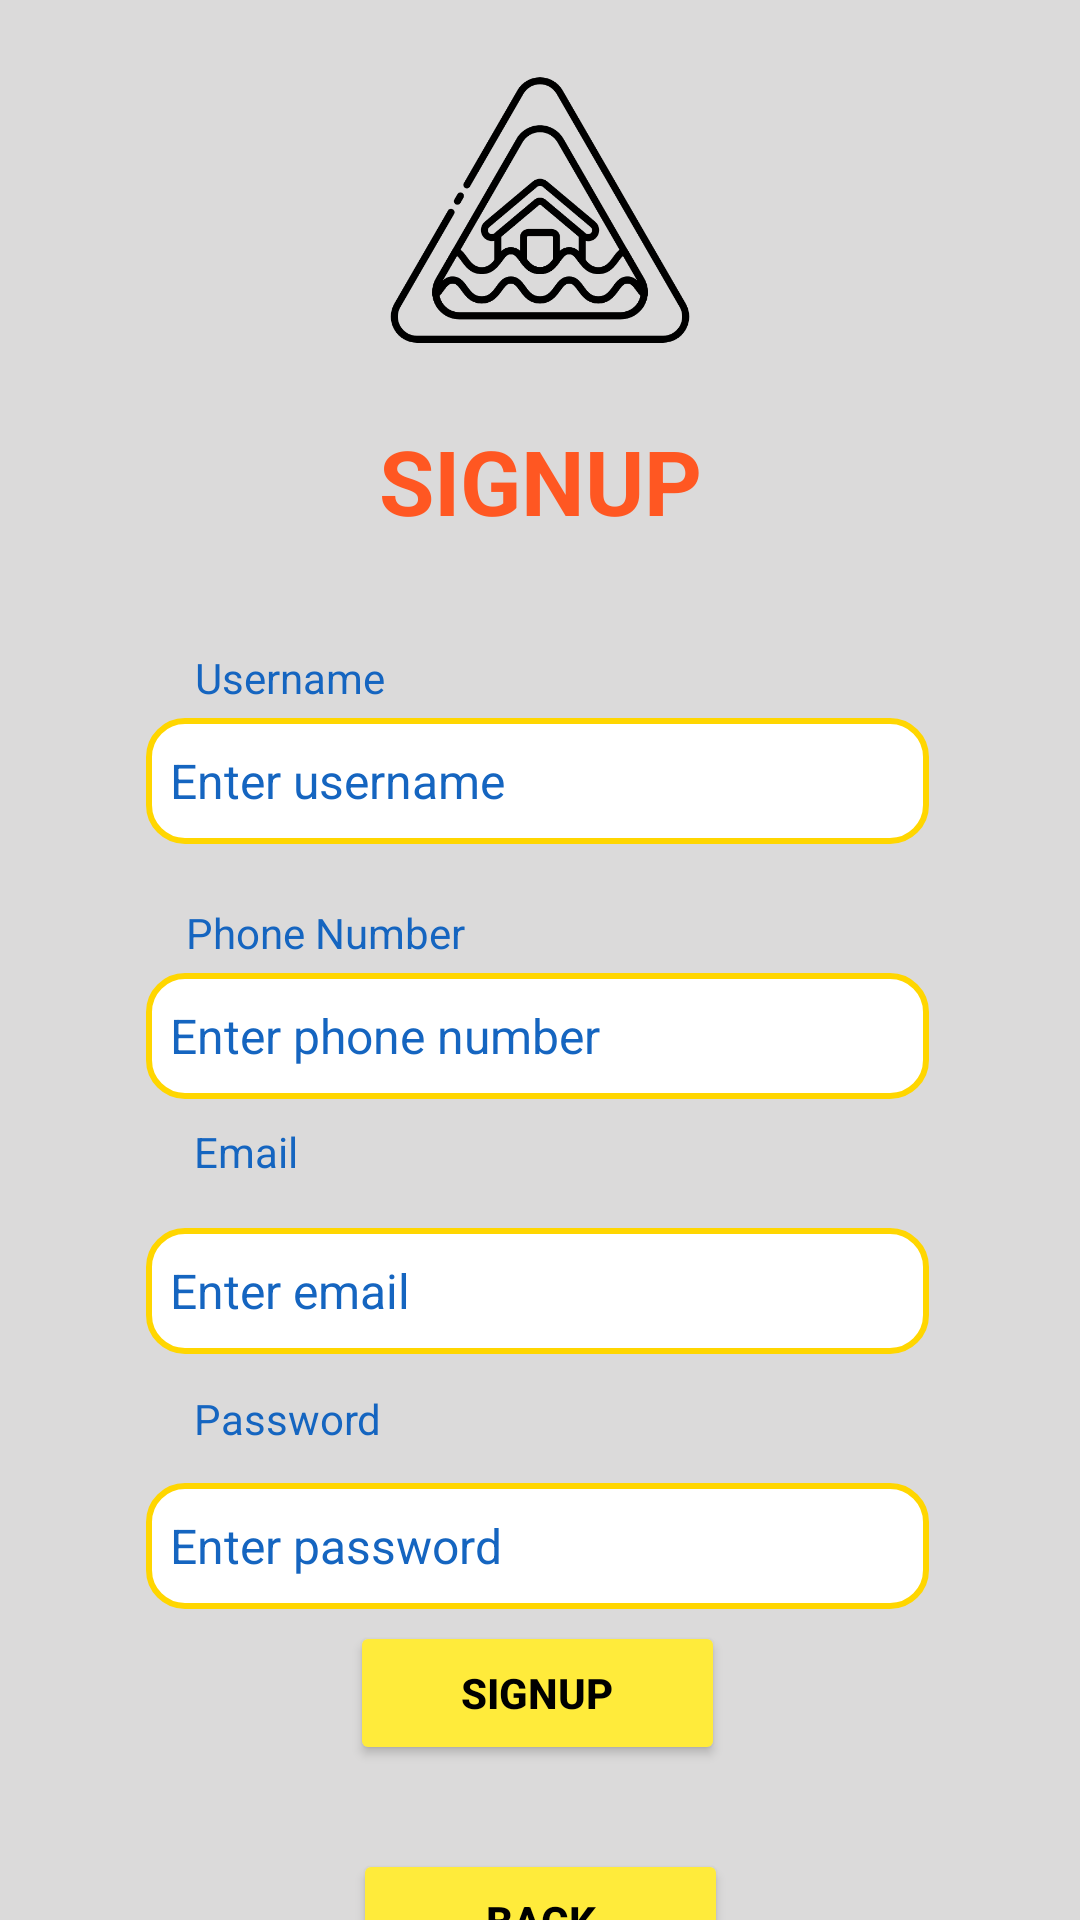

The Android layout XML behind this screen, and the referenced resources:
<!-- AndroidManifest.xml: application theme Theme.AlertRakyat -->
<!-- res/layout/activity_signup.xml -->
<?xml version="1.0" encoding="utf-8"?>
<androidx.constraintlayout.widget.ConstraintLayout xmlns:android="http://schemas.android.com/apk/res/android"
    xmlns:app="http://schemas.android.com/apk/res-auto"
    xmlns:tools="http://schemas.android.com/tools"
    android:id="@+id/main"
    android:layout_width="match_parent"
    android:layout_height="match_parent"
    android:background="#DBDADA"
    tools:context=".SignupActivity">

    

    

    

    

    <ImageView
        android:id="@+id/imageView3"
        android:layout_width="100dp"
        android:layout_height="100dp"
        app:layout_constraintBottom_toTopOf="@+id/textView2"
        app:layout_constraintEnd_toEndOf="parent"
        app:layout_constraintStart_toStartOf="parent"
        app:layout_constraintTop_toTopOf="parent"
        app:srcCompat="@drawable/logo1" />

    <TextView
        android:id="@+id/tvEmail"
        android:layout_width="wrap_content"
        android:layout_height="wrap_content"
        android:layout_marginTop="8dp"
        android:text="Email"
        android:textColor="#1565C0"
        app:layout_constraintEnd_toEndOf="parent"
        app:layout_constraintHorizontal_bias="0.199"
        app:layout_constraintStart_toStartOf="parent"
        app:layout_constraintTop_toBottomOf="@id/etNophone" />

    <TextView
        android:id="@+id/textView2"
        android:layout_width="wrap_content"
        android:layout_height="wrap_content"
        android:layout_marginTop="140dp"
        android:text="SIGNUP"
        android:textColor="#FF5722"
        android:textSize="30sp"
        android:textStyle="bold"
        app:layout_constraintEnd_toEndOf="parent"
        app:layout_constraintStart_toStartOf="parent"
        app:layout_constraintTop_toTopOf="parent" />

    <EditText
        android:id="@+id/etUsername"
        android:layout_width="261dp"
        android:layout_height="42dp"
        android:layout_marginTop="4dp"
        android:background="@drawable/edittext_background"
        android:hint="Enter username"
        android:textColorHint="#1565C0"
        android:textSize="16sp"
        app:layout_constraintEnd_toEndOf="parent"
        app:layout_constraintHorizontal_bias="0.493"
        app:layout_constraintStart_toStartOf="parent"
        app:layout_constraintTop_toBottomOf="@id/tvUsername" />

    <EditText
        android:id="@+id/etEmail"
        android:layout_width="261dp"
        android:layout_height="42dp"
        android:layout_marginTop="16dp"
        android:background="@drawable/edittext_background"
        android:hint="Enter email"
        android:textColorHint="#1565C0"
        android:textSize="16sp"
        app:layout_constraintEnd_toEndOf="parent"
        app:layout_constraintHorizontal_bias="0.493"
        app:layout_constraintStart_toStartOf="parent"
        app:layout_constraintTop_toBottomOf="@id/tvEmail" />

    <EditText
        android:id="@+id/etNophone"
        android:layout_width="261dp"
        android:layout_height="42dp"
        android:layout_marginTop="4dp"
        android:background="@drawable/edittext_background"
        android:hint="Enter phone number"
        android:textColorHint="#1565C0"
        android:textSize="16sp"
        app:layout_constraintEnd_toEndOf="parent"
        app:layout_constraintHorizontal_bias="0.493"
        app:layout_constraintStart_toStartOf="parent"
        app:layout_constraintTop_toBottomOf="@id/tvNophone" />

    <Button
        android:id="@+id/btnBack"
        android:layout_width="125dp"
        android:layout_height="48dp"
        android:layout_marginTop="28dp"
        android:backgroundTint="#FFEB3B"
        android:text="BACK"
        android:textColor="#000000"
        android:textStyle="bold"
        app:layout_constraintBottom_toBottomOf="parent"
        app:layout_constraintEnd_toEndOf="parent"
        app:layout_constraintStart_toStartOf="parent"
        app:layout_constraintTop_toBottomOf="@id/btnSignup"
        app:layout_constraintVertical_bias="0.0" />

    <TextView
        android:id="@+id/tvUsername"
        android:layout_width="wrap_content"
        android:layout_height="wrap_content"
        android:layout_marginTop="36dp"
        android:text="Username"
        android:textColor="#1565C0"
        app:layout_constraintEnd_toEndOf="parent"
        app:layout_constraintHorizontal_bias="0.219"
        app:layout_constraintStart_toStartOf="parent"
        app:layout_constraintTop_toBottomOf="@+id/textView2" />

    <Button
        android:id="@+id/btnSignup"
        android:layout_width="125dp"
        android:layout_height="48dp"
        android:layout_marginTop="4dp"
        android:backgroundTint="#FFEB3B"
        android:text="SIGNUP"
        android:textColor="#000000"
        android:textStyle="bold"
        app:layout_constraintEnd_toEndOf="parent"
        app:layout_constraintHorizontal_bias="0.496"
        app:layout_constraintStart_toStartOf="parent"
        app:layout_constraintTop_toBottomOf="@id/etPassword" />

    <EditText
        android:id="@+id/etPassword"
        android:layout_width="261dp"
        android:layout_height="42dp"
        android:layout_marginTop="12dp"
        android:background="@drawable/edittext_background"
        android:hint="Enter password"
        android:textColorHint="#1565C0"
        android:textSize="16sp"
        app:layout_constraintEnd_toEndOf="parent"
        app:layout_constraintHorizontal_bias="0.493"
        app:layout_constraintStart_toStartOf="parent"
        app:layout_constraintTop_toBottomOf="@id/tvPassword" />

    <TextView
        android:id="@+id/tvPassword"
        android:layout_width="wrap_content"
        android:layout_height="wrap_content"
        android:layout_marginTop="12dp"
        android:text="Password"
        android:textColor="#1565C0"
        app:layout_constraintEnd_toEndOf="parent"
        app:layout_constraintHorizontal_bias="0.217"
        app:layout_constraintStart_toStartOf="parent"
        app:layout_constraintTop_toBottomOf="@id/etEmail" />

    <TextView
        android:id="@+id/tvNophone"
        android:layout_width="wrap_content"
        android:layout_height="wrap_content"
        android:layout_marginTop="20dp"
        android:text="Phone Number"
        android:textColor="#1565C0"
        app:layout_constraintEnd_toEndOf="parent"
        app:layout_constraintHorizontal_bias="0.232"
        app:layout_constraintStart_toStartOf="parent"
        app:layout_constraintTop_toBottomOf="@id/etUsername" />

    <ProgressBar
        android:id="@+id/progressBar"
        android:layout_width="wrap_content"
        android:layout_height="wrap_content"
        android:visibility="gone"
        app:layout_constraintTop_toBottomOf="@id/imageView3"
        app:layout_constraintStart_toStartOf="parent"
        app:layout_constraintEnd_toEndOf="parent" />

</androidx.constraintlayout.widget.ConstraintLayout>
<!-- resources referenced by this layout -->
<resources>
  <!-- drawable edittext_background (drawable) -->
  <?xml version="1.0" encoding="utf-8"?>
  <shape xmlns:android="http://schemas.android.com/apk/res/android">
      <solid android:color="#FFFFFF" />
      <stroke
          android:width="2dp"
          android:color="#FFD600" />
      <corners android:radius="12dp" />
      <padding
          android:left="8dp"
          android:top="8dp"
          android:right="8dp"
          android:bottom="8dp" />
  </shape>
  <!-- drawable logo1: vector/xml drawable (drawable, 7785 chars, omitted) -->
  <style name="Theme.AlertRakyat" parent="Base.Theme.AlertRakyat" />
  <style name="Base.Theme.AlertRakyat" parent="Theme.Material3.DayNight.NoActionBar">
          
          
      </style>
</resources>
